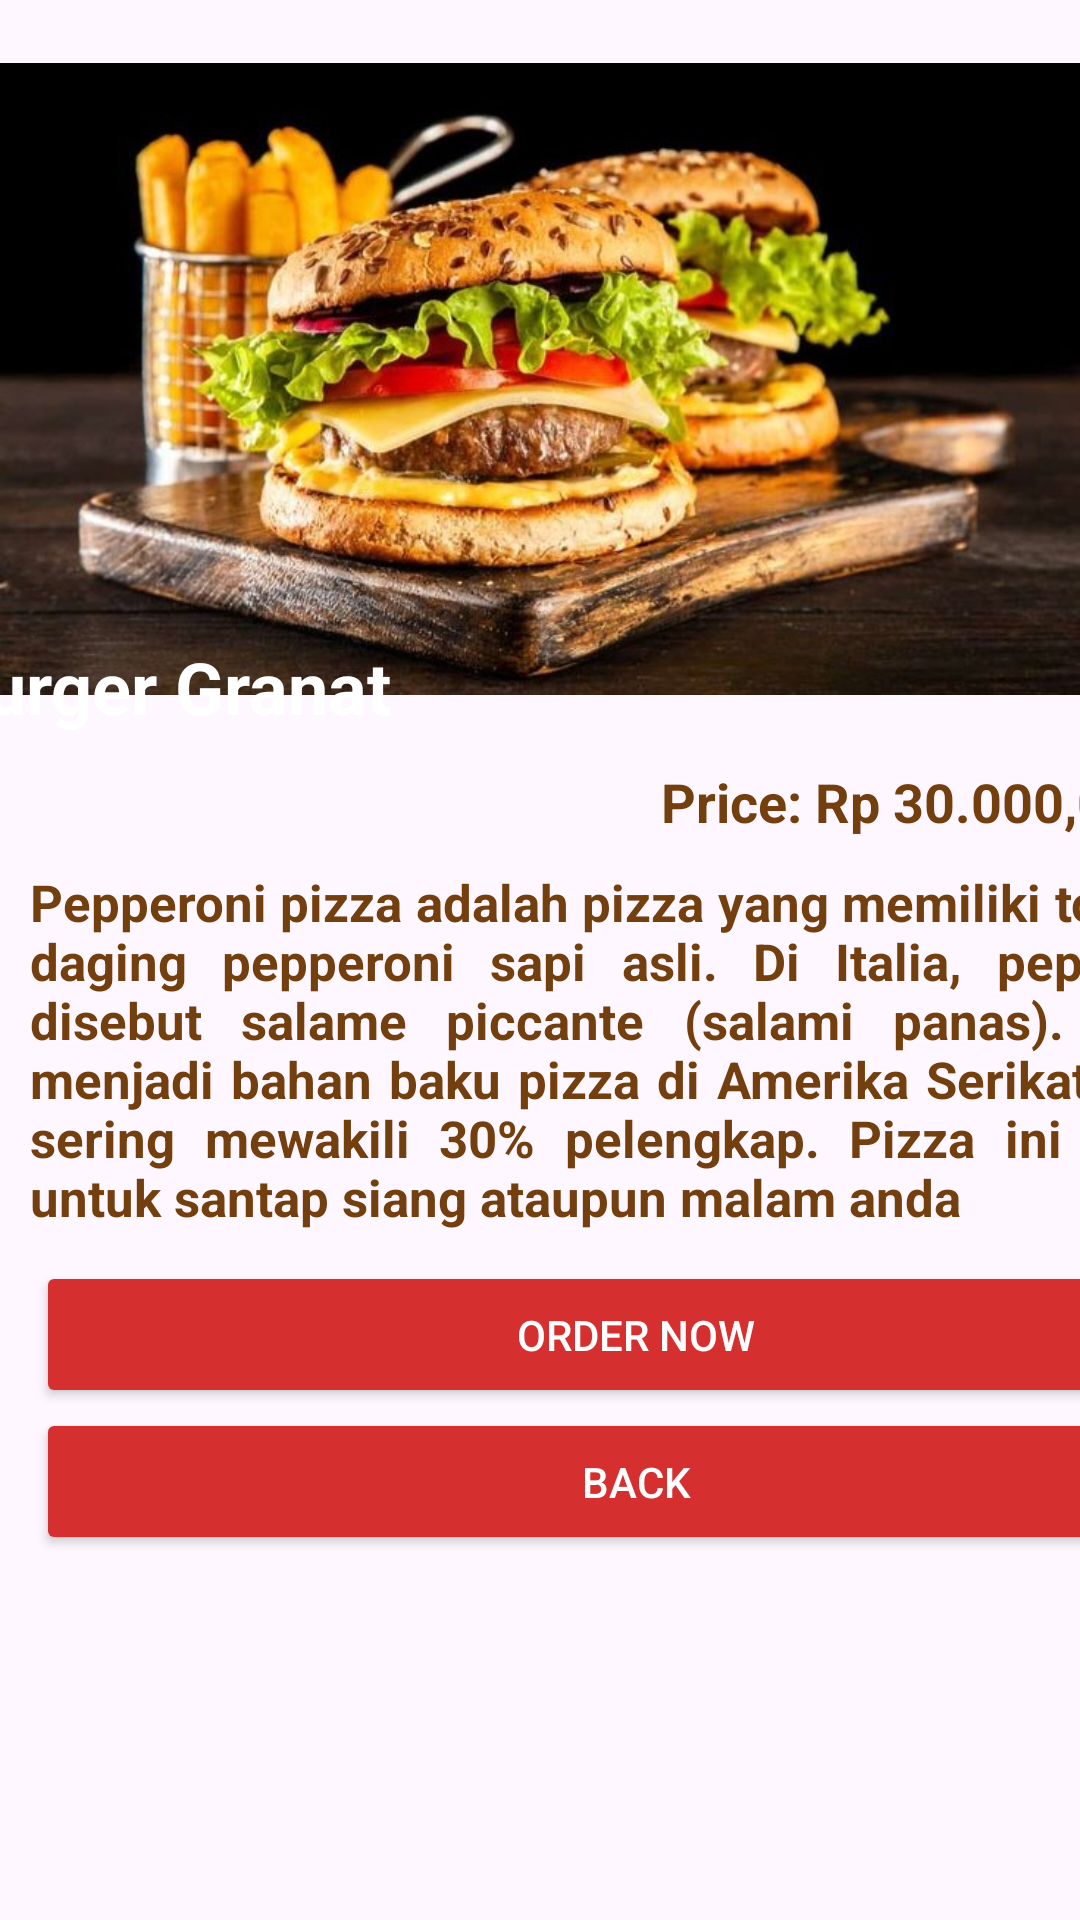

This screen was rendered from an Android layout file. Write that file and the resources it references.
<!-- AndroidManifest.xml: application theme Theme.UTSPPAW -->
<!-- res/layout/activity_main6.xml -->
<?xml version="1.0" encoding="utf-8"?>
<LinearLayout xmlns:android="http://schemas.android.com/apk/res/android"
    xmlns:app="http://schemas.android.com/apk/res-auto"
    xmlns:tools="http://schemas.android.com/tools"
    android:layout_width="match_parent"
    android:layout_height="match_parent"
    android:orientation="vertical"
    tools:context=".MainActivity6">

    <ImageView
        android:id="@+id/myImageView"
        android:layout_width="match_parent"
        android:layout_height="272dp"
        android:layout_marginTop="-10dp"
        android:contentDescription="TODO"
        android:scaleType="fitCenter"
        android:src="@drawable/burger_asli1"
        tools:ignore="MissingConstraints" />

    <TextView
        android:layout_width="wrap_content"
        android:layout_height="wrap_content"
        android:layout_marginTop="-50dp"
        android:layout_marginLeft="-125dp"
        android:layout_gravity="center_horizontal"
        android:text="Burger Granat"
        android:textColor="@color/white"
        android:textSize="24sp"
        android:textStyle="bold" />

    <TextView
        android:layout_width="wrap_content"
        android:layout_height="wrap_content"
        android:layout_gravity="center_horizontal"
        android:text="Price: Rp 30.000,00"
        android:layout_marginLeft="120dp"
        android:layout_marginTop="10dp"
        android:textColor="@color/coklat"
        android:textSize="18sp"
        android:textStyle="bold" />

    <TextView
        android:layout_width="400dp"
        android:layout_height="wrap_content"
        android:gravity="start"
        android:layout_marginStart="10dp"
        android:layout_marginTop="10dp"
        android:justificationMode="inter_word"
        android:text="Pepperoni pizza adalah pizza yang memiliki topping daging pepperoni sapi asli. Di Italia, pepperoni disebut salame piccante (salami panas). Biasa menjadi bahan baku pizza di Amerika Serikat, yang sering mewakili 30% pelengkap. Pizza ini cocok untuk santap siang ataupun malam anda"
        android:textColor="@color/coklat"
        android:textSize="17sp"
        android:textStyle="bold" />

    <Button
        android:id="@+id/submitButton"
        android:layout_width="400dp"
        android:layout_marginLeft="12dp"
        android:layout_height="49dp"
        android:backgroundTint="@color/red"
        android:text="Order Now"
        android:layout_marginTop="10dp"
        android:textColor="#FFFFFF"
        app:cornerRadius="0dp" />

    <Button
        android:id="@+id/backButton"
        android:layout_width="400dp"
        android:layout_marginLeft="12dp"
        android:layout_height="49dp"
        android:backgroundTint="@color/red"
        android:text="Back"
        android:textColor="#FFFFFF"
        app:cornerRadius="0dp" />

</LinearLayout>
<!-- resources referenced by this layout -->
<resources>
  <color name="coklat"> #733F0E </color>
  <color name="red">#D52F2F</color>
  <color name="white">#FFFFFFFF</color>
  <!-- drawable burger_asli1: jpg bitmap (drawable, 83774 bytes) -->
  <style name="Theme.UTSPPAW" parent="Base.Theme.UTSPPAW" />
  <style name="Base.Theme.UTSPPAW" parent="Theme.Material3.DayNight.NoActionBar">
          
          
      </style>
</resources>
